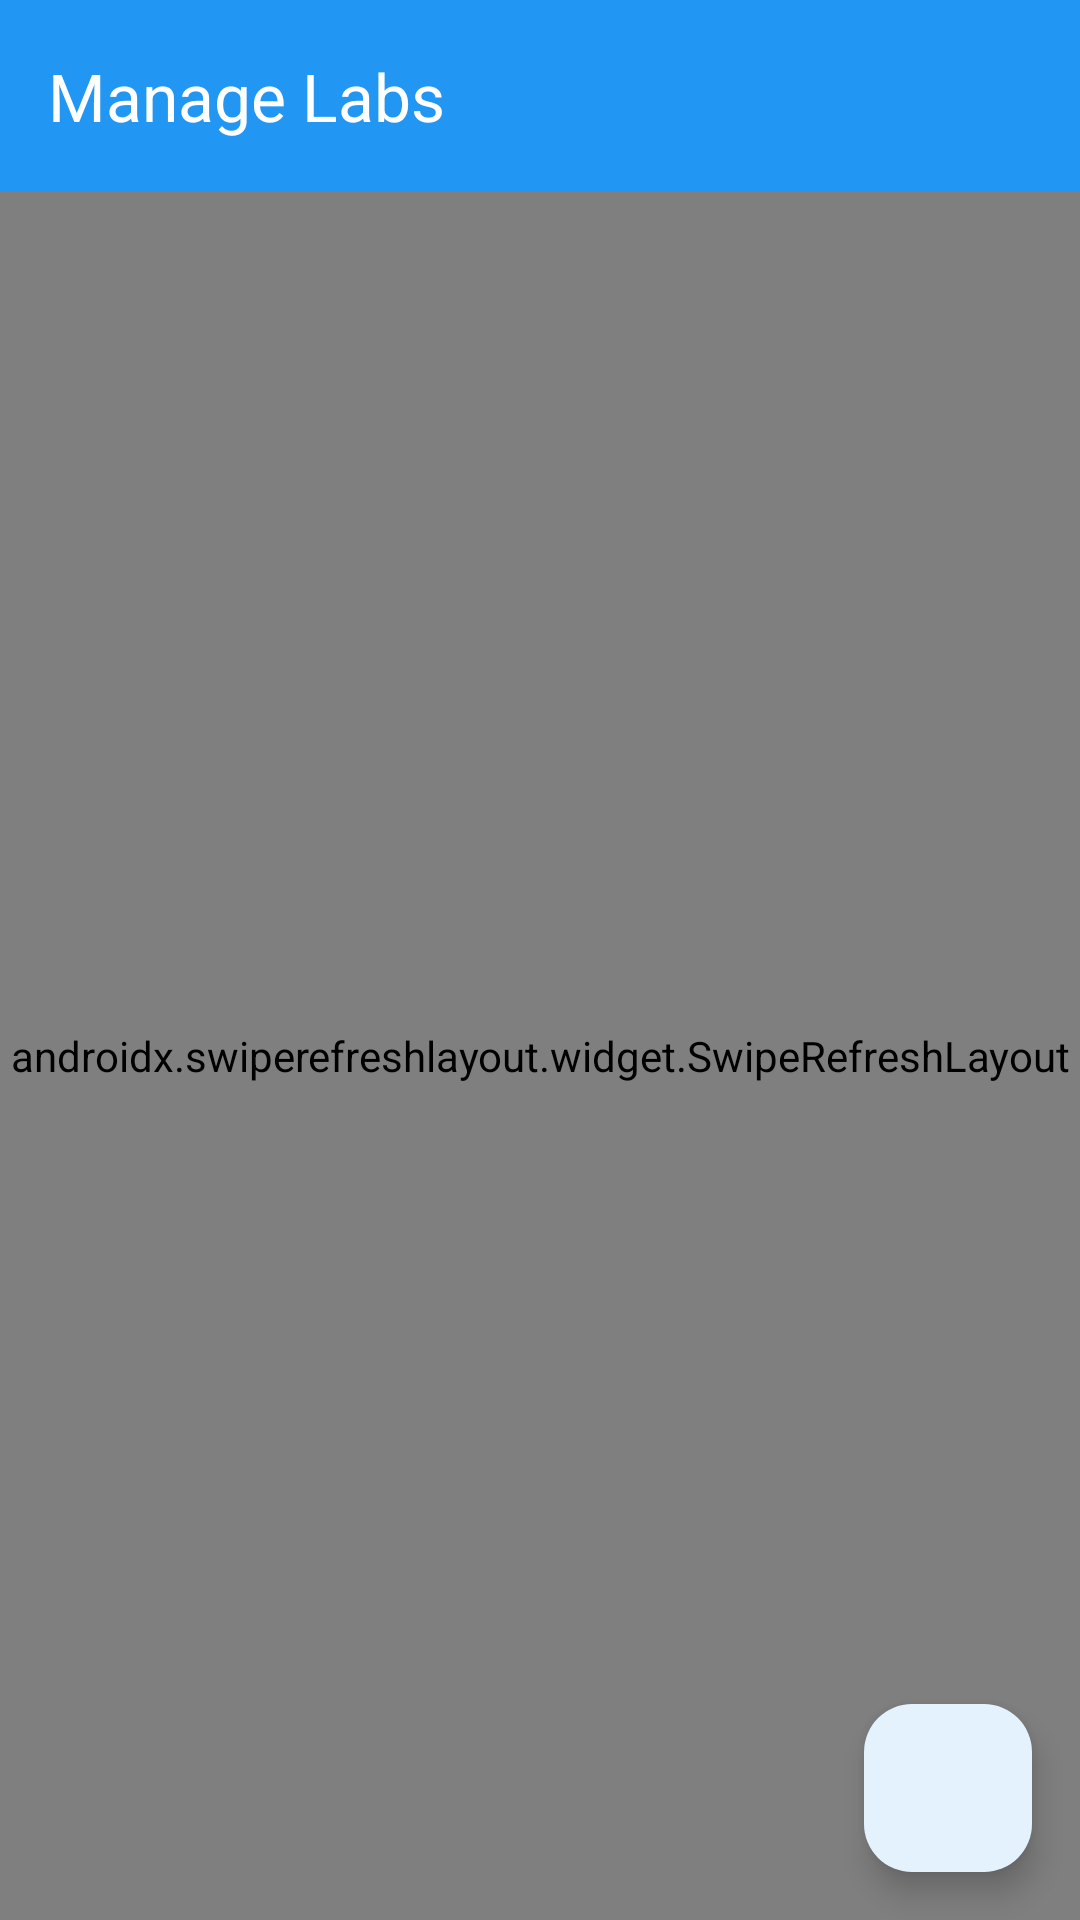

Write the Android layout XML for this screen, with the resource values it uses.
<!-- AndroidManifest.xml: application theme Theme.LabBooking -->
<!-- res/layout/activity_manage_labs.xml -->
<?xml version="1.0" encoding="utf-8"?>
<androidx.coordinatorlayout.widget.CoordinatorLayout xmlns:android="http://schemas.android.com/apk/res/android"
    xmlns:app="http://schemas.android.com/apk/res-auto"
    android:layout_width="match_parent"
    android:layout_height="match_parent">

    <com.google.android.material.appbar.AppBarLayout
        android:id="@+id/appBarLayout"
        android:layout_width="match_parent"
        android:layout_height="wrap_content"
        android:fitsSystemWindows="true">

        <androidx.appcompat.widget.Toolbar
            android:id="@+id/toolbar"
            android:layout_width="match_parent"
            android:layout_height="?attr/actionBarSize"
            android:background="@color/colorPrimary"
            app:title="@string/manage_labs"
            app:titleTextColor="@android:color/white" />

    </com.google.android.material.appbar.AppBarLayout>

    <androidx.swiperefreshlayout.widget.SwipeRefreshLayout
        android:id="@+id/swipeRefresh"
        android:layout_width="match_parent"
        android:layout_height="match_parent"
        app:layout_behavior="@string/appbar_scrolling_view_behavior">

        <RelativeLayout
            android:layout_width="match_parent"
            android:layout_height="match_parent">

            
            <TextView
                android:id="@+id/tvResultsCount"
                android:layout_width="match_parent"
                android:layout_height="wrap_content"
                android:layout_alignParentTop="true"
                android:background="@color/background"
                android:elevation="2dp"
                android:gravity="center"
                android:padding="8dp"
                android:text="@string/labs_count"
                android:textColor="@android:color/darker_gray"
                android:textSize="12sp"
                android:visibility="gone" />

            
            <androidx.recyclerview.widget.RecyclerView
                android:id="@+id/recyclerLabs"
                android:layout_width="match_parent"
                android:layout_height="match_parent"
                android:layout_below="@id/tvResultsCount"
                android:clipToPadding="false"
                android:padding="4dp"
                android:scrollbars="vertical" />

            
            <ProgressBar
                android:id="@+id/progressBar"
                style="?android:attr/progressBarStyleLarge"
                android:layout_width="wrap_content"
                android:layout_height="wrap_content"
                android:layout_centerInParent="true"
                android:visibility="gone" />

            
            <LinearLayout
                android:id="@+id/layoutEmptyState"
                android:layout_width="match_parent"
                android:layout_height="match_parent"
                android:layout_below="@id/tvResultsCount"
                android:gravity="center"
                android:orientation="vertical"
                android:padding="32dp"
                android:visibility="gone">

                <ImageView
                    android:layout_width="72dp"
                    android:layout_height="72dp"
                    android:layout_marginBottom="24dp"
                    android:alpha="0.5"
                    android:src="@drawable/ic_lab"
                    app:tint="@android:color/darker_gray" />

                <TextView
                    android:id="@+id/tvEmptyState"
                    android:layout_width="wrap_content"
                    android:layout_height="wrap_content"
                    android:layout_marginBottom="8dp"
                    android:text="@string/no_labs_found"
                    android:textColor="@android:color/black"
                    android:textSize="18sp"
                    android:textStyle="bold" />

                <TextView
                    android:id="@+id/tvEmptyStateSubtext"
                    android:layout_width="wrap_content"
                    android:layout_height="wrap_content"
                    android:layout_marginBottom="24dp"
                    android:text="@string/tap_plus_to_add_lab"
                    android:textColor="@android:color/darker_gray"
                    android:textSize="14sp" />

                <com.google.android.material.button.MaterialButton
                    android:id="@+id/btnAddFirstLab"
                    android:layout_width="wrap_content"
                    android:layout_height="wrap_content"
                    android:text="@string/add_lab"
                    android:drawableStart="@drawable/ic_add"
                    android:drawablePadding="8dp"
                    style="@style/Widget.MaterialComponents.Button" />

            </LinearLayout>

        </RelativeLayout>

    </androidx.swiperefreshlayout.widget.SwipeRefreshLayout>

    
    <com.google.android.material.floatingactionbutton.FloatingActionButton
        android:id="@+id/fabAddLab"
        android:layout_width="wrap_content"
        android:layout_height="wrap_content"
        android:layout_gravity="bottom|end"
        android:layout_margin="16dp"
        android:src="@drawable/ic_add"
        android:contentDescription="@string/add_lab"
        app:tint="@android:color/white" />

</androidx.coordinatorlayout.widget.CoordinatorLayout>
<!-- resources referenced by this layout -->
<resources>
  <color name="background">#FEFBFF</color>
  <color name="colorPrimary">#2196F3</color>
  <!-- drawable ic_lab (drawable) -->
  <vector xmlns:android="http://schemas.android.com/apk/res/android"
      android:width="24dp"
      android:height="24dp"
      android:viewportWidth="24"
      android:viewportHeight="24">
      <path
          android:fillColor="@android:color/darker_gray"
          android:pathData="M9,2v7.38l-5.83,8.74C2.59,19.15 3.23,20.99 4.38,21h15.25c1.15,0 1.79,-1.85 1.21,-2.88L15,9.38V2H9zM12.57,12H7.43l2,-3h3.14L12.57,12z" />
  </vector>
  <string name="add_lab">Add Lab</string>
  <string name="labs_count">%d labs found</string>
  <string name="manage_labs">Manage Labs</string>
  <string name="no_labs_found">No labs found</string>
  <string name="tap_plus_to_add_lab">Tap + to add a new lab</string>
  <color name="primary">#2196F3</color>
  <color name="on_primary">#FFFFFF</color>
  <color name="primary_container">#E3F2FD</color>
  <color name="on_primary_container">#0D47A1</color>
  <color name="secondary">#FF9800</color>
  <color name="on_secondary">#FFFFFF</color>
  <color name="secondary_container">#FFF3E0</color>
  <color name="on_secondary_container">#E65100</color>
  <color name="tertiary">#4CAF50</color>
  <color name="on_tertiary">#FFFFFF</color>
  <color name="tertiary_container">#E8F5E8</color>
  <color name="on_tertiary_container">#1B5E20</color>
  <color name="error">#BA1A1A</color>
  <color name="on_error">#FFFFFF</color>
  <color name="error_container">#FFDAD6</color>
  <color name="on_error_container">#410002</color>
  <color name="surface">#2196F3</color>
  <color name="on_surface">#1C1B1F</color>
  <color name="surface_variant">#E7E0EC</color>
  <color name="on_surface_variant">#49454F</color>
  <color name="surface_container">#F1ECF4</color>
  <color name="surface_container_high">#ECE6F0</color>
  <color name="surface_container_highest">#E6E0E9</color>
  <color name="on_background">#1C1B1F</color>
  <color name="outline">#79747E</color>
  <color name="outline_variant">#CAC4D0</color>
  <color name="colorPrimaryDark">#1976D2</color>
  <color name="teal_700">#FF018786</color>
  <color name="colorAccent">#FF9800</color>
  <style name="ShapeAppearance.LabBooking.SmallComponent" parent="ShapeAppearance.Material3.SmallComponent">
          <item name="cornerFamily">rounded</item>
          <item name="cornerSize">12dp</item>
      </style>
  <style name="ShapeAppearance.LabBooking.MediumComponent" parent="ShapeAppearance.Material3.MediumComponent">
          <item name="cornerFamily">rounded</item>
          <item name="cornerSize">16dp</item>
      </style>
  <style name="ShapeAppearance.LabBooking.LargeComponent" parent="ShapeAppearance.Material3.LargeComponent">
          <item name="cornerFamily">rounded</item>
          <item name="cornerSize">24dp</item>
      </style>
</resources>
